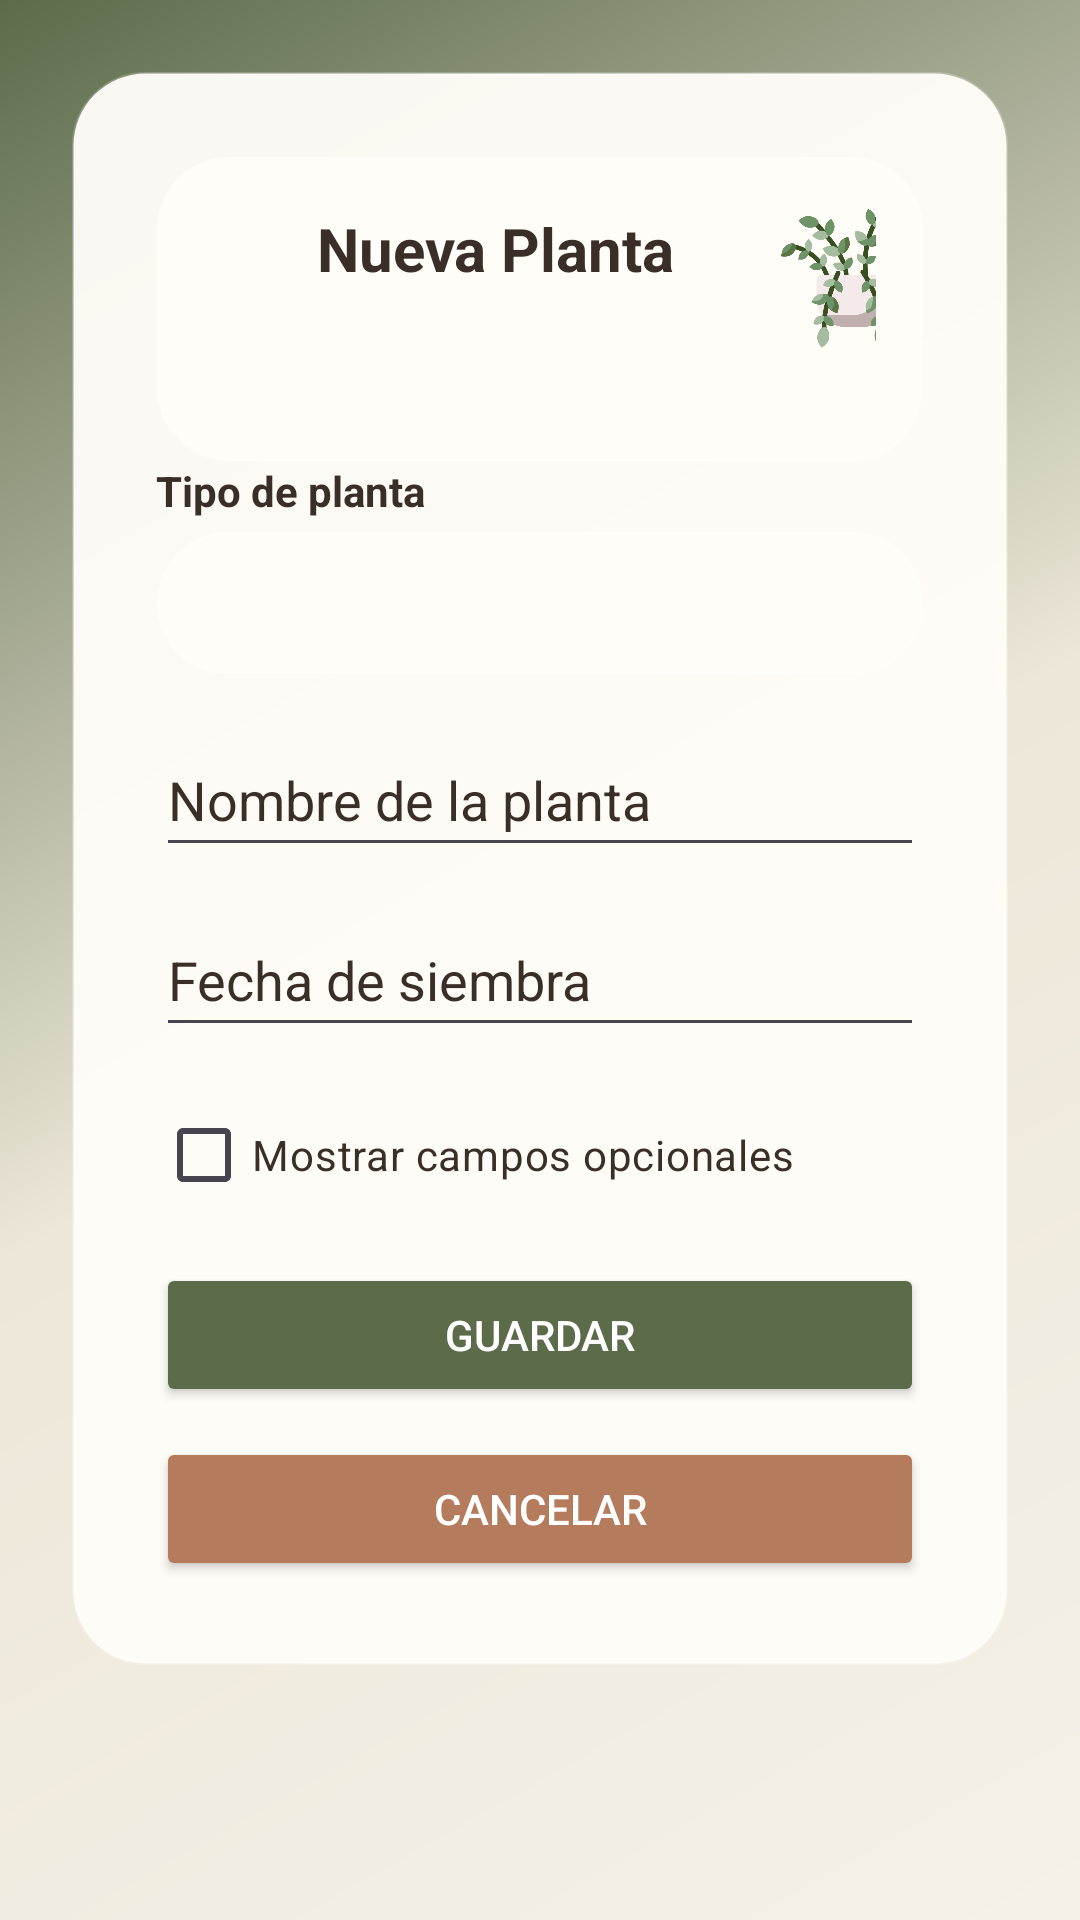

Layout XML and referenced resources for this Android screen:
<!-- AndroidManifest.xml: application theme Theme.ProyectoFinal_DanielaVega -->
<!-- res/layout/activity_registro_planta.xml -->
<?xml version="1.0" encoding="utf-8"?>
<FrameLayout xmlns:android="http://schemas.android.com/apk/res/android"
    android:id="@+id/main"
    android:layout_width="match_parent"
    android:layout_height="match_parent"
    android:background="@drawable/fondo_gradiente">

    
    <ScrollView
        android:layout_width="match_parent"
        android:layout_height="match_parent">

        
        <LinearLayout
            android:layout_width="match_parent"
            android:layout_height="wrap_content"
            android:layout_margin="24dp"
            android:orientation="vertical"
            android:background="@drawable/card_login"
            android:padding="28dp"
            android:elevation="8dp">

            
            <LinearLayout
                android:layout_width="match_parent"
                android:layout_height="wrap_content"
                android:orientation="horizontal"
                android:gravity="center"
                android:padding="16dp"
                android:background="@drawable/card_login">

                <TextView
                    android:id="@+id/tvTituloFormulario"
                    android:layout_width="189dp"
                    android:layout_height="50dp"
                    android:layout_marginLeft="50dp"
                    android:layout_marginBottom="20dp"
                    android:gravity="center"
                    android:text="Nueva Planta"
                    android:textColor="@color/texto_oscuro"
                    android:textSize="20sp"
                    android:textStyle="bold" />

                <ImageView
                    android:layout_width="50dp"
                    android:layout_height="50dp"
                    android:layout_marginEnd="30dp"
                    android:layout_marginBottom="12dp"
                    android:gravity="center"
                    android:background="@drawable/helecho" />

            </LinearLayout>

            <TextView
                android:layout_width="match_parent"
                android:layout_height="wrap_content"
                android:text="Tipo de planta"
                android:textColor="@color/texto_oscuro"
                android:textStyle="bold"
                android:layout_marginBottom="4dp" />

            
            <Spinner
                android:id="@+id/spTipoPlanta"
                android:layout_width="match_parent"
                android:layout_height="48dp"
                android:background="@drawable/card_login"
                android:padding="8dp"
                android:layout_marginBottom="16dp" />

            
            <EditText
                android:id="@+id/etNombrePlanta"
                android:layout_width="match_parent"
                android:layout_height="48dp"
                android:hint="Nombre de la planta"
                android:inputType="text"
                android:textColorHint="@color/texto_oscuro"
                android:textColor="@color/texto_oscuro"
                android:layout_marginBottom="12dp" />

            
            <EditText
                android:id="@+id/etFechaSiembra"
                android:layout_width="match_parent"
                android:layout_height="48dp"
                android:hint="Fecha de siembra"
                android:focusable="false"
                android:clickable="true"
                android:textColorHint="@color/texto_oscuro"
                android:textColor="@color/texto_oscuro"
                android:layout_marginBottom="12dp" />

        
        <CheckBox
            android:id="@+id/cbMostrarOpcionales"
            android:layout_width="wrap_content"
            android:layout_height="wrap_content"
            android:text="Mostrar campos opcionales"
            android:textColor="@color/texto_oscuro"
            android:layout_marginBottom="12dp" />

        
        <LinearLayout
            android:id="@+id/contenedorOpcionales"
            android:layout_width="match_parent"
            android:layout_height="wrap_content"
            android:orientation="vertical"
            android:visibility="gone">


            <EditText
                android:id="@+id/etNombreCientifico"
                android:layout_width="match_parent"
                android:layout_height="48dp"
                android:hint="Nombre científico (opcional)"
                android:inputType="text"
                android:textColorHint="@color/texto_oscuro"
                android:textColor="@color/texto_oscuro"
                android:layout_marginBottom="12dp" />



            <EditText
                android:id="@+id/etMetodoSiembra"
                android:layout_width="match_parent"
                android:layout_height="48dp"
                android:hint="Método de siembra (opcional)"
                android:inputType="text"
                android:textColorHint="@color/texto_oscuro"
                android:textColor="@color/texto_oscuro"
                android:layout_marginBottom="12dp" />

            <EditText
                android:id="@+id/etObservaciones"
                android:layout_width="match_parent"
                android:layout_height="wrap_content"
                android:hint="Observaciones (opcional)"
                android:inputType="textMultiLine"
                android:minLines="3"
                android:gravity="top|start"
                android:textColorHint="@color/texto_oscuro"
                android:textColor="@color/texto_oscuro"
                android:layout_marginBottom="20dp" />

        </LinearLayout>

            
            <Button
                android:id="@+id/btnGuardarPlanta"
                android:layout_width="match_parent"
                android:layout_height="wrap_content"
                android:text="Guardar"
                android:backgroundTint="@color/verde_oliva"
                android:textColor="#FFFFFF"
                android:layout_marginBottom="10dp" />

            
            <Button
                android:id="@+id/btnCancelar"
                android:layout_width="match_parent"
                android:layout_height="wrap_content"
                android:text="Cancelar"
                android:backgroundTint="@color/terracota"
                android:textColor="#FFFFFF" />

        </LinearLayout>

    </ScrollView>

</FrameLayout>
<!-- resources referenced by this layout -->
<resources>
  <color name="terracota">#B47B5D</color>
  <color name="texto_oscuro">#3A2E28</color>
  <color name="verde_oliva">#5C6B4A</color>
  <!-- drawable card_login (drawable) -->
  <?xml version="1.0" encoding="utf-8"?>
  <shape xmlns:android="http://schemas.android.com/apk/res/android"
      android:shape="rectangle">
      <solid android:color="@color/superficie_card" />
      <corners android:radius="24dp" />
      <stroke
          android:width="1dp"
          android:color="#33FFFFFF" />
  </shape>
  <!-- drawable fondo_gradiente (drawable) -->
  <?xml version="1.0" encoding="utf-8"?>
  <shape xmlns:android="http://schemas.android.com/apk/res/android"
      android:shape="rectangle">
      <gradient
          android:type="linear"
          android:angle="135"
          android:startColor="@color/fondo_principal"
          android:centerColor="#EDE7D9"
          android:endColor="@color/verde_oliva" />
  </shape>
  <!-- drawable helecho: png bitmap (drawable, 52647 bytes) -->
  <style name="Theme.ProyectoFinal_DanielaVega" parent="Base.Theme.ProyectoFinal_DanielaVega" />
  <color name="superficie_card">#F5FFFDF8</color>
  <color name="fondo_principal">#F5F1E8</color>
  <style name="Base.Theme.ProyectoFinal_DanielaVega" parent="Theme.Material3.DayNight.NoActionBar">
          
          
      </style>
</resources>
